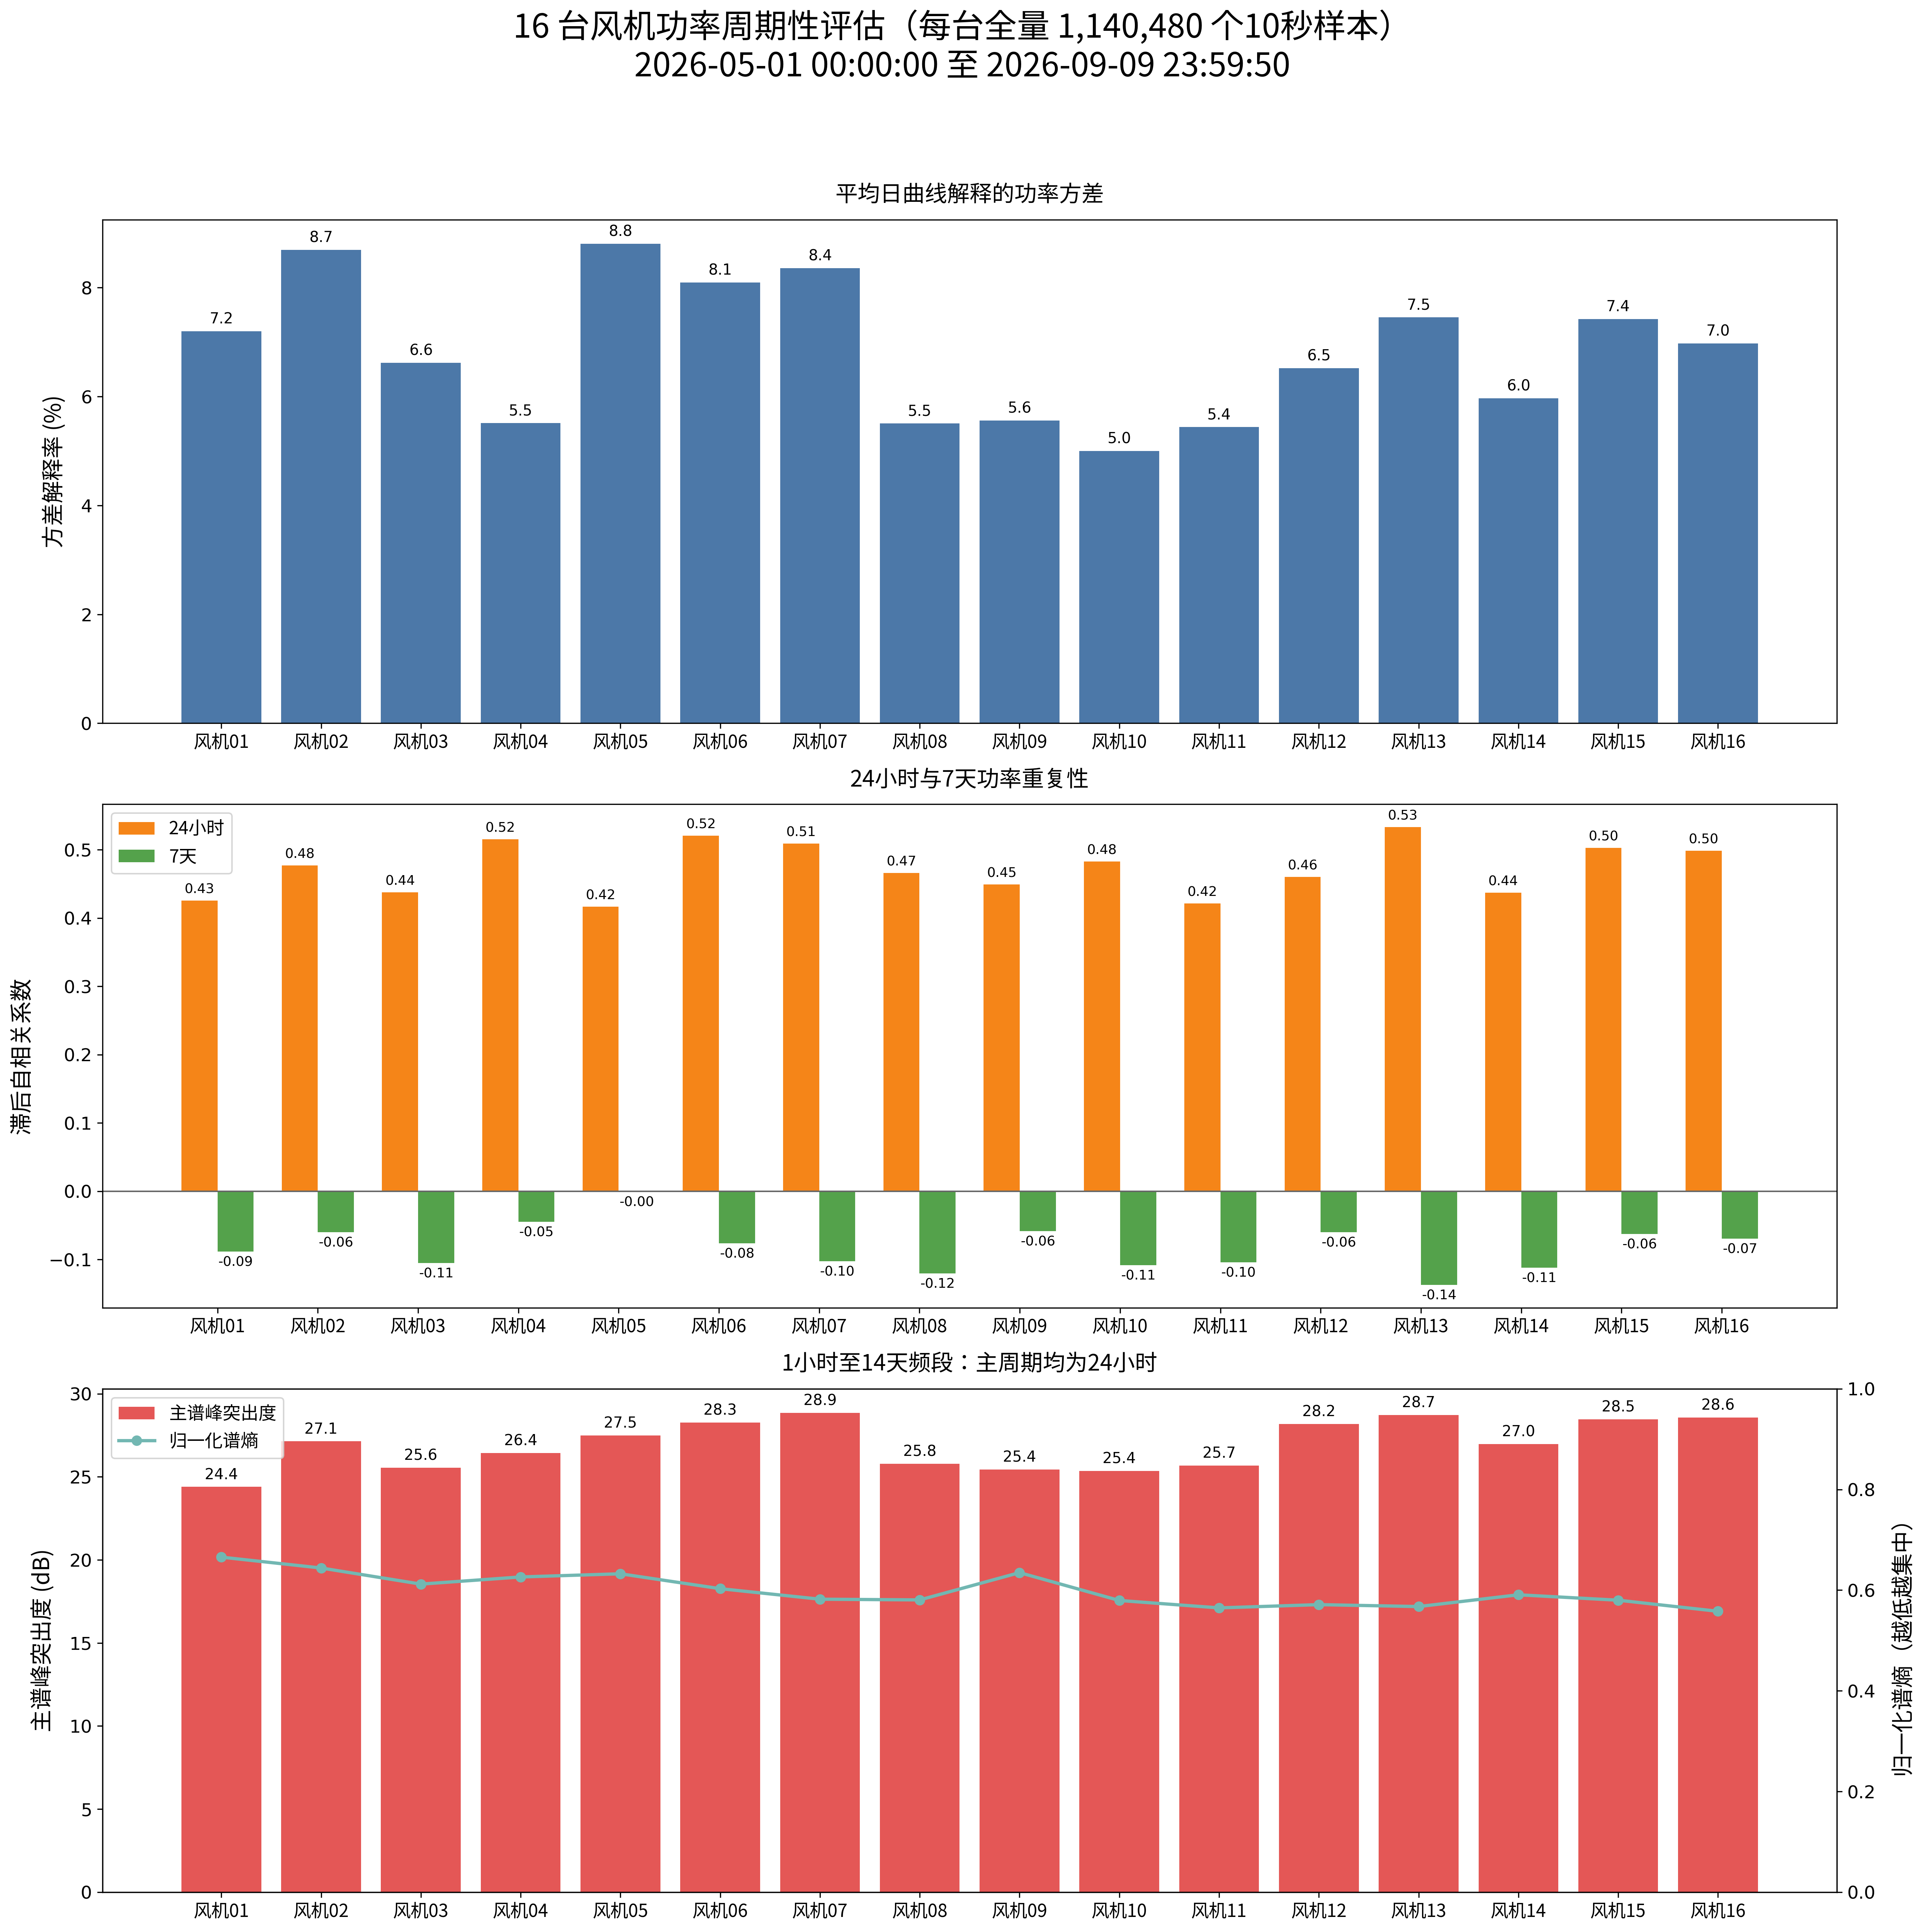

Generate this figure with Python:
from __future__ import annotations

import json
from pathlib import Path

import matplotlib

matplotlib.use("Agg")

import matplotlib.pyplot as plt
import numpy as np
import pandas as pd
from matplotlib import font_manager
from scipy import signal


# 固定全量数据与周期性分析产物路径
PROJECT_ROOT = Path(__file__).resolve().parent.parent
ANALYSIS_ROOT = Path(__file__).resolve().parent
DATA_ROOT = PROJECT_ROOT / "dataset" / "processed"
COLUMNS_PATH = DATA_ROOT / "columns.json"
FIGURE_PATH = ANALYSIS_ROOT / "16台风机功率周期性分析.png"
PDF_PATH = ANALYSIS_ROOT / "16台风机功率周期性分析.pdf"
METRICS_PATH = ANALYSIS_ROOT / "16台风机功率周期性指标.csv"
FONT_PATH = Path("/usr/share/fonts/opentype/noto/NotoSansCJK-Regular.ttc")
TURBINE_COUNT = 16
SECONDS_PER_HOUR = 60 * 60
SECONDS_PER_DAY = 24 * SECONDS_PER_HOUR
SPECTRAL_SEGMENT_COUNT = 6


def lag_correlation(values, lag):
    # 计算指定时间滞后的Pearson相关系数
    left_values = values[:-lag]
    right_values = values[lag:]
    left_centered = left_values - np.mean(left_values)
    right_centered = right_values - np.mean(right_values)
    numerator = np.dot(left_centered, right_centered)
    left_energy = np.dot(left_centered, left_centered)
    right_energy = np.dot(right_centered, right_centered)
    denominator = np.sqrt(left_energy * right_energy)
    correlation = numerator / denominator
    return float(correlation)


def compute_turbine_metrics(data_path, power_column_index):
    # 加载一台风机的全部10秒功率点
    data = np.load(data_path, mmap_mode="r")
    timestamps = data[:, 0].astype(np.int64)
    power_values = np.array(data[:, power_column_index], dtype=np.float64)
    sample_seconds = int(timestamps[1] - timestamps[0])
    daily_lag = SECONDS_PER_DAY // sample_seconds
    weekly_lag = 7 * daily_lag

    # 衡量平均日曲线解释的功率方差比例
    daily_values = power_values.reshape(-1, daily_lag)
    overall_mean = np.mean(power_values)
    daily_profile = np.mean(daily_values, axis=0)
    centered_power = power_values - overall_mean
    daily_explained_variance = len(daily_values) * np.sum(
        (daily_profile - overall_mean) ** 2
    )
    total_variance = np.sum(centered_power**2)
    daily_strength = daily_explained_variance / total_variance

    # 衡量相隔一天和一周后的功率相似度
    daily_autocorrelation = lag_correlation(power_values, daily_lag)
    weekly_autocorrelation = lag_correlation(power_values, weekly_lag)

    # 六个完整22天区段覆盖全部样本并估计稳定频谱
    sampling_frequency = 1 / sample_seconds
    spectral_segment_samples = len(power_values) // SPECTRAL_SEGMENT_COUNT
    frequencies, power_spectrum = signal.welch(
        power_values,
        fs=sampling_frequency,
        window="hann",
        nperseg=spectral_segment_samples,
        noverlap=0,
        detrend="linear",
        scaling="density",
    )
    minimum_frequency = 1 / (14 * SECONDS_PER_DAY)
    maximum_frequency = 1 / SECONDS_PER_HOUR
    band_mask = (frequencies >= minimum_frequency) & (
        frequencies <= maximum_frequency
    )
    band_frequencies = frequencies[band_mask]
    band_spectrum = power_spectrum[band_mask]

    # 选择1小时至14天频段内最突出的局部谱峰
    peak_indices = signal.find_peaks(band_spectrum)[0]
    peak_prominences = signal.peak_prominences(
        band_spectrum, peak_indices
    )[0]
    dominant_peak_index = peak_indices[np.argmax(peak_prominences)]
    dominant_frequency = band_frequencies[dominant_peak_index]
    dominant_period_hours = 1 / dominant_frequency / SECONDS_PER_HOUR
    median_spectrum = np.median(band_spectrum)
    spectral_peak_db = 10 * np.log10(
        band_spectrum[dominant_peak_index] / median_spectrum
    )

    # 谱熵越低表示频域能量越集中
    spectral_probabilities = band_spectrum / np.sum(band_spectrum)
    spectral_entropy = -np.sum(
        spectral_probabilities * np.log(spectral_probabilities)
    ) / np.log(len(spectral_probabilities))

    return (
        len(power_values),
        sample_seconds,
        int(timestamps[0]),
        int(timestamps[-1]),
        float(daily_strength),
        daily_autocorrelation,
        weekly_autocorrelation,
        float(dominant_period_hours),
        float(spectral_peak_db),
        float(spectral_entropy),
    )


def main():
    # 逐台计算全时段功率周期性指标
    columns = json.loads(COLUMNS_PATH.read_text(encoding="utf-8"))
    power_column_index = columns.index("风机-P") + 1
    metric_rows = []
    for turbine_id in range(1, TURBINE_COUNT + 1):
        data_path = DATA_ROOT / f"turbine_{turbine_id:02d}.npy"
        (
            sample_count,
            sample_seconds,
            start_timestamp,
            end_timestamp,
            daily_strength,
            daily_autocorrelation,
            weekly_autocorrelation,
            dominant_period_hours,
            spectral_peak_db,
            spectral_entropy,
        ) = compute_turbine_metrics(data_path, power_column_index)
        metric_rows.append(
            {
                "风机": f"风机{turbine_id:02d}",
                "样本数": sample_count,
                "采样间隔 (秒)": sample_seconds,
                "开始时间": pd.to_datetime(start_timestamp, unit="s"),
                "结束时间": pd.to_datetime(end_timestamp, unit="s"),
                "日周期方差解释率 (%)": daily_strength * 100,
                "24小时自相关": daily_autocorrelation,
                "7天自相关": weekly_autocorrelation,
                "主周期 (小时)": dominant_period_hours,
                "主谱峰突出度 (dB)": spectral_peak_db,
                "归一化谱熵": spectral_entropy,
            }
        )
    metrics_frame = pd.DataFrame(metric_rows)
    metrics_frame.to_csv(METRICS_PATH, index=False, encoding="utf-8-sig")

    # 设置周期性指标图的中文字体
    title_font = font_manager.FontProperties(fname=FONT_PATH, size=22)
    axis_font = font_manager.FontProperties(fname=FONT_PATH, size=15)
    tick_font = font_manager.FontProperties(fname=FONT_PATH, size=12)
    legend_font = font_manager.FontProperties(fname=FONT_PATH, size=12)
    turbine_positions = np.arange(TURBINE_COUNT)
    turbine_labels = metrics_frame["风机"].to_numpy()

    # 展示日周期方差解释率
    figure, axes = plt.subplots(3, 1, figsize=(18, 18))
    daily_axis = axes[0]
    daily_bars = daily_axis.bar(
        turbine_positions,
        metrics_frame["日周期方差解释率 (%)"],
        color="#4C78A8",
    )
    daily_axis.bar_label(daily_bars, fmt="%.1f", padding=3, fontsize=10)
    daily_axis.set_ylabel("方差解释率 (%)", fontproperties=axis_font, labelpad=10)
    daily_axis.set_title(
        "平均日曲线解释的功率方差", fontproperties=axis_font, pad=12
    )
    daily_axis.set_xticks(turbine_positions)
    daily_axis.set_xticklabels(turbine_labels, fontproperties=tick_font)
    daily_axis.tick_params(axis="y", labelsize=12)

    # 对比一天和一周滞后自相关
    autocorrelation_axis = axes[1]
    bar_width = 0.36
    daily_autocorrelation_bars = autocorrelation_axis.bar(
        turbine_positions - bar_width / 2,
        metrics_frame["24小时自相关"],
        width=bar_width,
        color="#F58518",
        label="24小时",
    )
    weekly_autocorrelation_bars = autocorrelation_axis.bar(
        turbine_positions + bar_width / 2,
        metrics_frame["7天自相关"],
        width=bar_width,
        color="#54A24B",
        label="7天",
    )
    autocorrelation_axis.bar_label(
        daily_autocorrelation_bars, fmt="%.2f", padding=3, fontsize=9
    )
    autocorrelation_axis.bar_label(
        weekly_autocorrelation_bars, fmt="%.2f", padding=3, fontsize=9
    )
    autocorrelation_axis.axhline(0, color="#666666", linewidth=1)
    autocorrelation_axis.set_ylabel(
        "滞后自相关系数", fontproperties=axis_font, labelpad=10
    )
    autocorrelation_axis.set_title(
        "24小时与7天功率重复性", fontproperties=axis_font, pad=12
    )
    autocorrelation_axis.set_xticks(turbine_positions)
    autocorrelation_axis.set_xticklabels(
        turbine_labels, fontproperties=tick_font
    )
    autocorrelation_axis.tick_params(axis="y", labelsize=12)
    autocorrelation_axis.legend(prop=legend_font)

    # 对比频谱峰突出度与谱熵
    spectral_axis = axes[2]
    spectral_bars = spectral_axis.bar(
        turbine_positions,
        metrics_frame["主谱峰突出度 (dB)"],
        color="#E45756",
        label="主谱峰突出度",
    )
    spectral_axis.bar_label(spectral_bars, fmt="%.1f", padding=3, fontsize=10)
    spectral_axis.set_ylabel("主谱峰突出度 (dB)", fontproperties=axis_font, labelpad=10)
    spectral_axis.set_title(
        "1小时至14天频段：主周期均为24小时",
        fontproperties=axis_font,
        pad=12,
    )
    spectral_axis.set_xticks(turbine_positions)
    spectral_axis.set_xticklabels(turbine_labels, fontproperties=tick_font)
    spectral_axis.tick_params(axis="y", labelsize=12)

    entropy_axis = spectral_axis.twinx()
    entropy_lines = entropy_axis.plot(
        turbine_positions,
        metrics_frame["归一化谱熵"],
        color="#72B7B2",
        marker="o",
        linewidth=2.2,
        label="归一化谱熵",
    )
    entropy_line = entropy_lines[0]
    entropy_axis.set_ylabel(
        "归一化谱熵（越低越集中）", fontproperties=axis_font, labelpad=10
    )
    entropy_axis.set_ylim(0, 1)
    entropy_axis.tick_params(axis="y", labelsize=12)
    spectral_axis.legend(
        [spectral_bars, entropy_line],
        ["主谱峰突出度", "归一化谱熵"],
        prop=legend_font,
        loc="upper left",
    )

    # 标注数据范围并导出分析图
    start_time = metrics_frame["开始时间"].iloc[0].strftime("%Y-%m-%d %H:%M:%S")
    end_time = metrics_frame["结束时间"].iloc[0].strftime("%Y-%m-%d %H:%M:%S")
    figure.suptitle(
        f"16 台风机功率周期性评估（每台全量 {sample_count:,} 个10秒样本）\n"
        f"{start_time} 至 {end_time}",
        fontproperties=title_font,
        y=0.995,
    )
    figure.tight_layout(rect=(0, 0, 1, 0.96))
    figure.savefig(FIGURE_PATH, dpi=300, bbox_inches="tight", facecolor="white")
    figure.savefig(PDF_PATH, bbox_inches="tight", facecolor="white")
    plt.close(figure)

    # 输出全场周期性指标范围与产物路径
    print(
        "日周期方差解释率: "
        f"{metrics_frame['日周期方差解释率 (%)'].min():.2f}%–"
        f"{metrics_frame['日周期方差解释率 (%)'].max():.2f}%"
    )
    print(
        "24小时自相关: "
        f"{metrics_frame['24小时自相关'].min():.4f}–"
        f"{metrics_frame['24小时自相关'].max():.4f}"
    )
    print(
        "7天自相关: "
        f"{metrics_frame['7天自相关'].min():.4f}–"
        f"{metrics_frame['7天自相关'].max():.4f}"
    )
    print(f"指标表: {METRICS_PATH.relative_to(PROJECT_ROOT)}")
    print(f"分析图: {FIGURE_PATH.relative_to(PROJECT_ROOT)}")
    print(f"PDF: {PDF_PATH.relative_to(PROJECT_ROOT)}")


if __name__ == "__main__":
    main()
